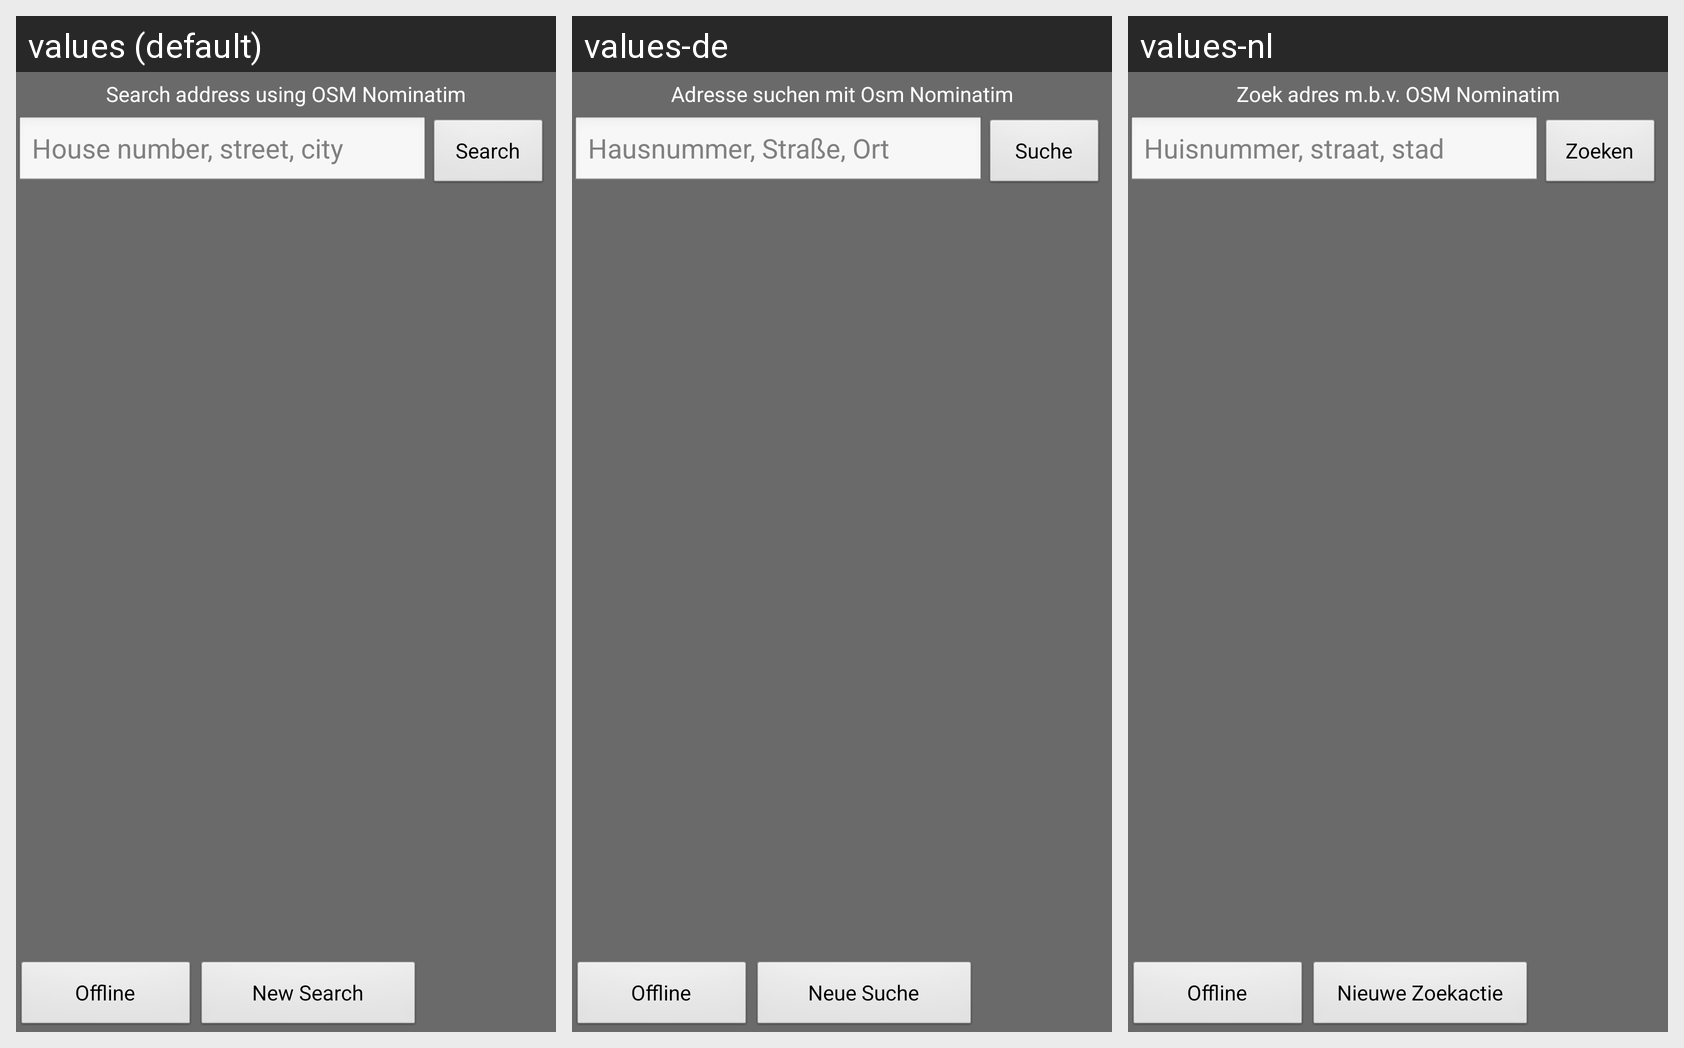

The same Android screen rendered under several of its app's locales, left to right. List the strings drawn on it with the default value and each locale's translation.
Android screen res/layout/search_address_online.xml rendered under 3 locales, left to right: values (default), values-de, values-nl. Device: Nexus 5 (rendered at 1080×1920; each locale shown at half size, 540×960, under a caption strip naming it); theme OsmandTheme.
Strings drawn on this screen, with the default value and each locale's value (text and hints the layout hard-codes, and strings that could not be matched under every locale, appear in the picture but are not listed):

search_osm_nominatim
  values: Search address using OSM Nominatim
  values-de: Adresse suchen mit Osm Nominatim
  values-nl: Zoek adres m.b.v. OSM Nominatim

hint_search_online
  values: House number, street, city
  values-de: Hausnummer, Straße, Ort
  values-nl: Huisnummer, straat, stad

search_activity
  values: Search
  values-de: Suche
  values-nl: Zoeken

search_offline_address
  values: Offline
  values-de: Offline
  values-nl: Offline

search_offline_clear_search
  values: New Search
  values-de: Neue Suche
  values-nl: Nieuwe Zoekactie
